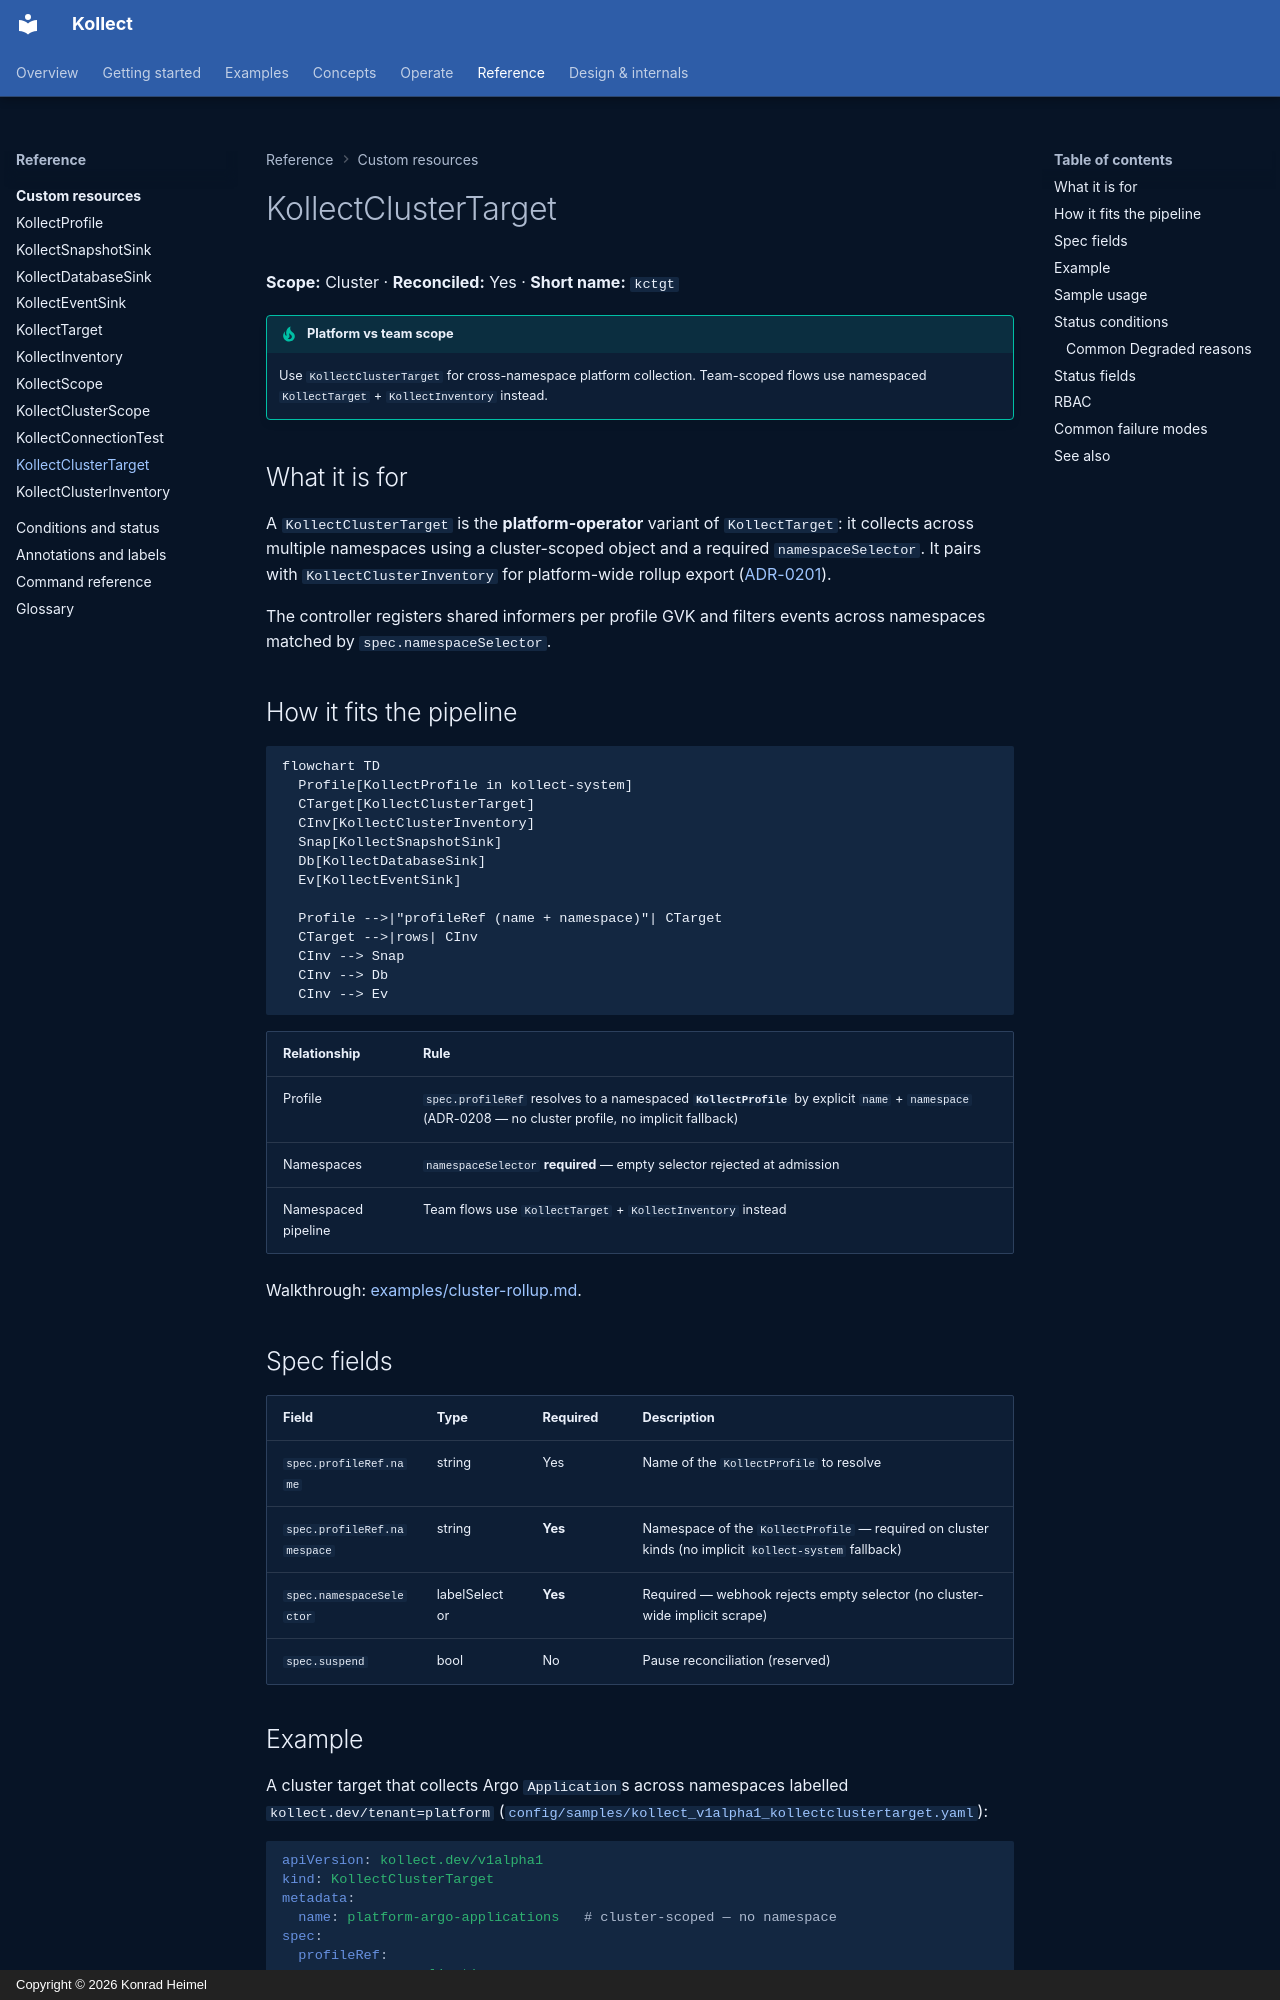

repository: PlatformRelay/Kollect · page: crds/kollectclustertarget/index.html · generator: mkdocs · copyright: Copyright © 2026 Konrad Heimel

# KollectClusterTarget

**Scope:** Cluster · **Reconciled:** Yes · **Short name:** `kctgt`

!!! tip "Platform vs team scope"
    Use `KollectClusterTarget` for cross-namespace platform collection. Team-scoped flows use
    namespaced `KollectTarget` + `KollectInventory` instead.

## What it is for

A `KollectClusterTarget` is the **platform-operator** variant of `KollectTarget`: it collects
across multiple namespaces using a cluster-scoped object and a required `namespaceSelector`. It
pairs with `KollectClusterInventory` for platform-wide rollup export
([ADR-0201](../adr/0201-crd-model.md)).

The controller registers shared informers per profile GVK and filters events across namespaces
matched by `spec.namespaceSelector`.

## How it fits the pipeline

```mermaid
flowchart TD
  Profile[KollectProfile in kollect-system]
  CTarget[KollectClusterTarget]
  CInv[KollectClusterInventory]
  Snap[KollectSnapshotSink]
  Db[KollectDatabaseSink]
  Ev[KollectEventSink]

  Profile -->|"profileRef (name + namespace)"| CTarget
  CTarget -->|rows| CInv
  CInv --> Snap
  CInv --> Db
  CInv --> Ev
```

| Relationship | Rule |
| --- | --- |
| Profile | `spec.profileRef` resolves to a namespaced **`KollectProfile`** by explicit `name` + `namespace` (ADR-0208 — no cluster profile, no implicit fallback) |
| Namespaces | `namespaceSelector` **required** — empty selector rejected at admission |
| Namespaced pipeline | Team flows use `KollectTarget` + `KollectInventory` instead |

Walkthrough: [examples/cluster-rollup.md](../examples/cluster-rollup.md).

## Spec fields

| Field | Type | Required | Description |
| --- | --- | --- | --- |
| `spec.profileRef.name` | string | Yes | Name of the `KollectProfile` to resolve |
| `spec.profileRef.namespace` | string | **Yes** | Namespace of the `KollectProfile` — required on cluster kinds (no implicit `kollect-system` fallback) |
| `spec.namespaceSelector` | labelSelector | **Yes** | Required — webhook rejects empty selector (no cluster-wide implicit scrape) |
| `spec.suspend` | bool | No | Pause reconciliation (reserved) |

## Example

A cluster target that collects Argo `Application`s across namespaces labelled
`kollect.dev/tenant=platform` ([`config/samples/kollect_v1alpha1_kollectclustertarget.yaml`](https://github.com/platformrelay/kollect/blob/main/config/samples/kollect_v1alpha1_kollectclustertarget.yaml)):

```yaml
apiVersion: kollect.dev/v1alpha1
kind: KollectClusterTarget
metadata:
  name: platform-argo-applications   # cluster-scoped — no namespace
spec:
  profileRef:
    name: argo-application-summary
    namespace: kollect-system         # required — namespaced KollectProfile
  namespaceSelector:                  # required — empty selector is rejected at admission
    matchLabels:
      kollect.dev/tenant: platform
```
